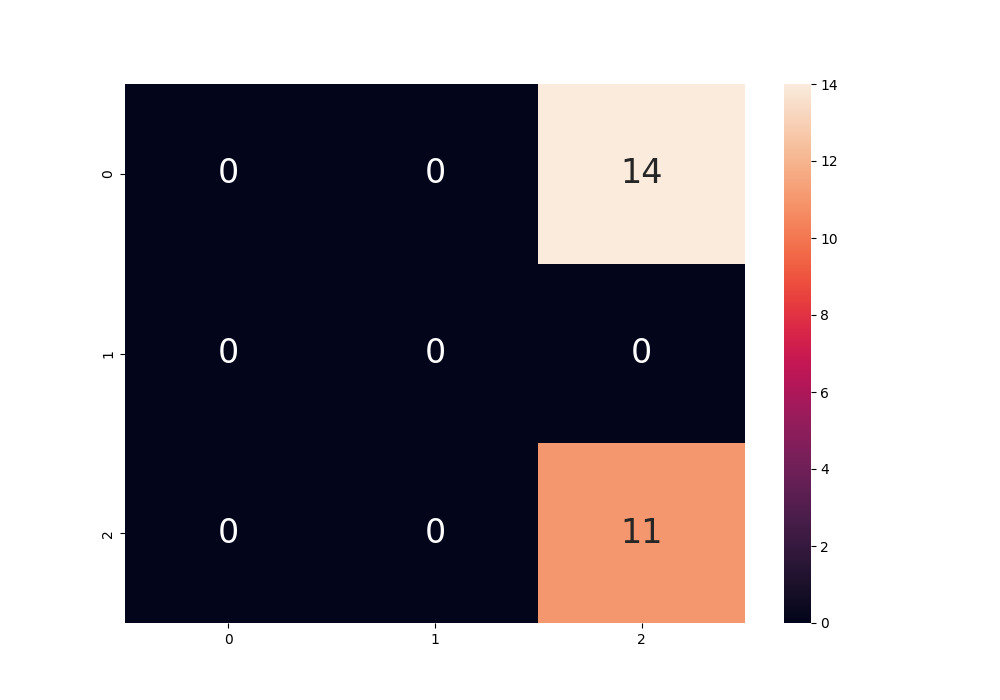

The table this chart was drawn from, first rows:
, 0, 1, 2, micro avg, macro avg, weighted avg
precision, 0.0, 0.0, 0.44, 0.44, 0.1467, 0.1936
recall, 0.0, 0.0, 1.0, 0.44, 0.3333, 0.44
f1-score, 0.0, 0.0, 0.6111, 0.44, 0.2037, 0.2689
support, 14.0, 0.0, 11.0, 25.0, 25.0, 25.0
specificity, 0.56, 0.0, 1.0, , 0.52, 0.6922
